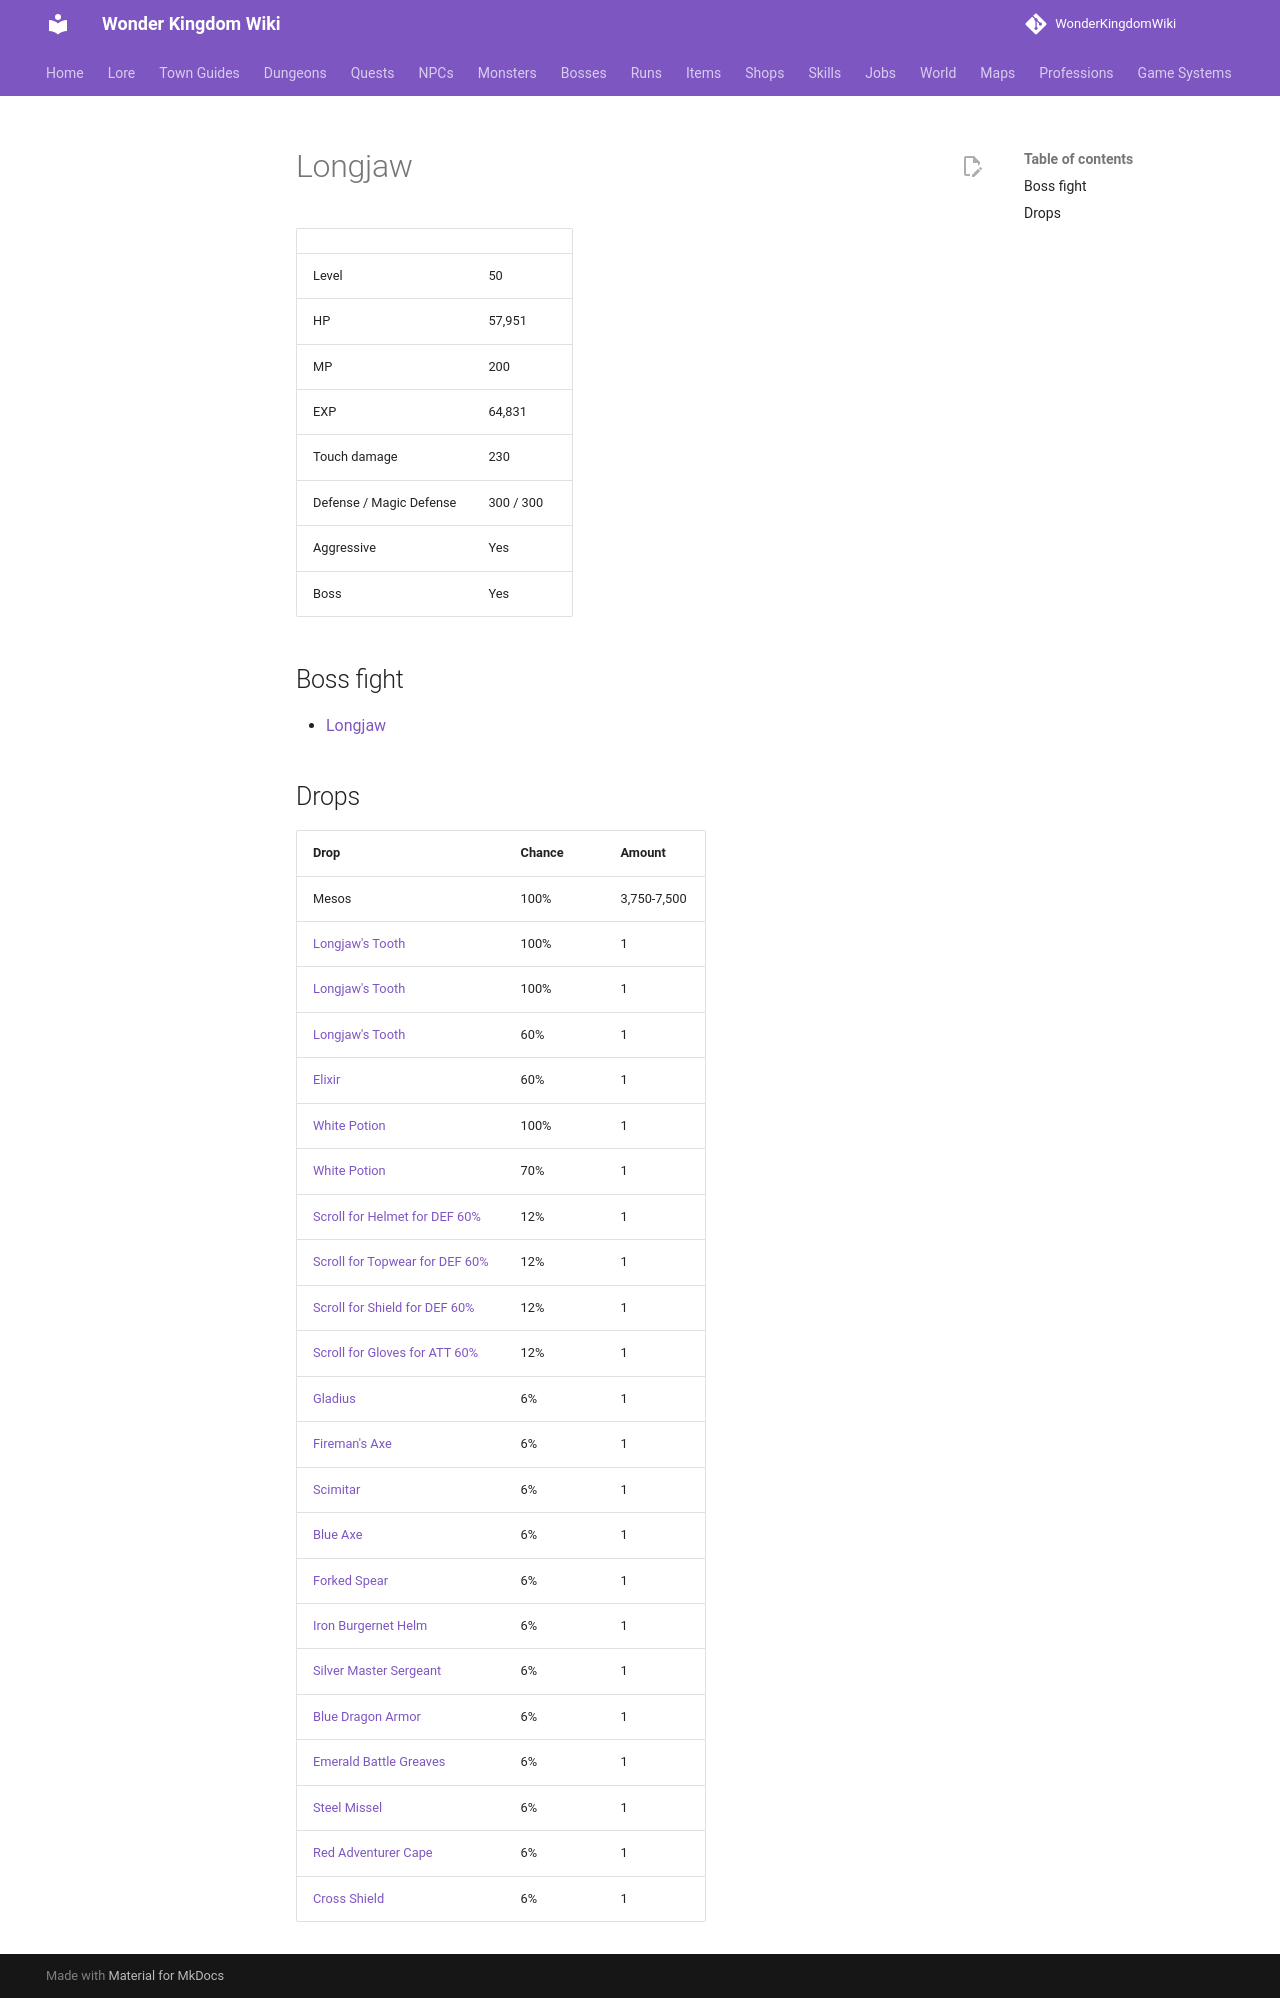

repository: alonohana627/WonderKingdomWiki · page: monsters/longjaw/index.html · generator: mkdocs

<!-- Generated by tools/generate.py from GameLib. Do not edit: changes are overwritten. -->

# Longjaw

|  |  |
|---|---|
| Level | 50 |
| HP | 57,951 |
| MP | 200 |
| EXP | 64,831 |
| Touch damage | 230 |
| Defense / Magic Defense | 300 / 300 |
| Aggressive | Yes |
| Boss | Yes |

## Boss fight

- [Longjaw](../bosses/longjaw.md)

## Drops

| Drop | Chance | Amount |
|---|---|---|
| Mesos | 100% | 3,750-7,500 |
| [Longjaw's Tooth](../items/longjaw_tooth.md) | 100% | 1 |
| [Longjaw's Tooth](../items/longjaw_tooth.md) | 100% | 1 |
| [Longjaw's Tooth](../items/longjaw_tooth.md) | 60% | 1 |
| [Elixir](../items/elixir.md) | 60% | 1 |
| [White Potion](../items/white_potion.md) | 100% | 1 |
| [White Potion](../items/white_potion.md) | 70% | 1 |
| [Scroll for Helmet for DEF 60%](../items/scroll_helmet_def.md) | 12% | 1 |
| [Scroll for Topwear for DEF 60%](../items/scroll_topwear_def.md) | 12% | 1 |
| [Scroll for Shield for DEF 60%](../items/scroll_shield_def.md) | 12% | 1 |
| [Scroll for Gloves for ATT 60%](../items/scroll_gloves_att.md) | 12% | 1 |
| [Gladius](../items/gladius.md) | 6% | 1 |
| [Fireman's Axe](../items/fireman_axe.md) | 6% | 1 |
| [Scimitar](../items/scimitar.md) | 6% | 1 |
| [Blue Axe](../items/blue_axe.md) | 6% | 1 |
| [Forked Spear](../items/forked_spear.md) | 6% | 1 |
| [Iron Burgernet Helm](../items/iron_burgernet_helm.md) | 6% | 1 |
| [Silver Master Sergeant](../items/silver_master_sergeant.md) | 6% | 1 |
| [Blue Dragon Armor](../items/blue_dragon_armor.md) | 6% | 1 |
| [Emerald Battle Greaves](../items/emerald_battle_greaves.md) | 6% | 1 |
| [Steel Missel](../items/steel_missel.md) | 6% | 1 |
| [Red Adventurer Cape](../items/red_adventurer_cape.md) | 6% | 1 |
| [Cross Shield](../items/cross_shield.md) | 6% | 1 |
